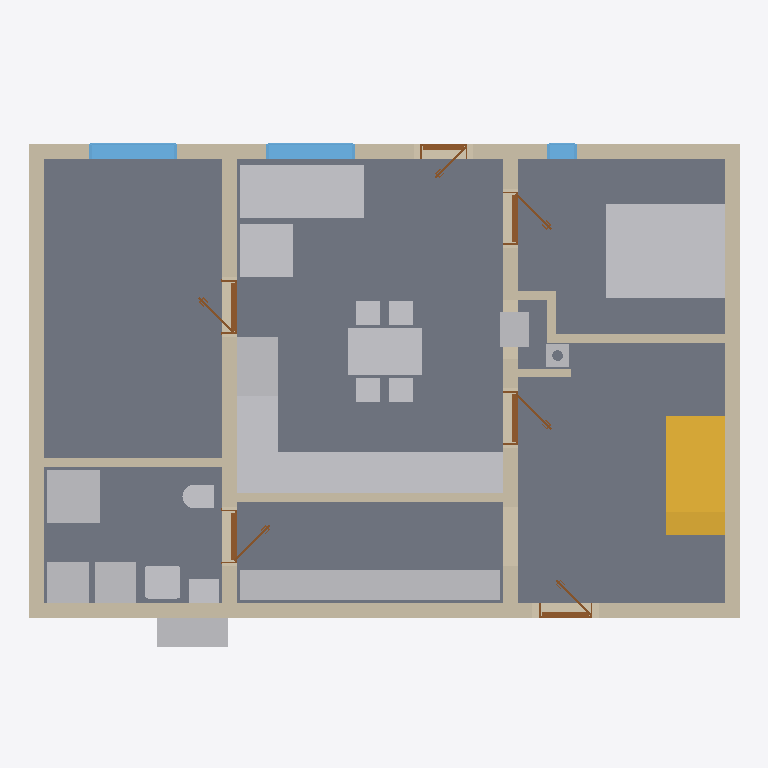
Plan cut of the same IFC building model at storey 'Ground floor' (level 0.00 m, cut at 1.40 m), seen from above with north up, elements coloured by IFC class: 19 other elements (light grey), 12 walls (beige), 6 doors (brown), 3 windows (light blue), 1 slab (grey), 1 stair (yellow). Cut surfaces are drawn darker.
Extent 12.0 m × 8.9 m × 8.8 m (x, y, z). Storeys (12): Ground floor at 0.00 m; Upper floor at 3.21 m; Roof - -1: Vapour barrier at 3.21 m; Roof - -2: 50 mm thermal insulation at 3.21 m; Roof - -3: Gypsum plasterboard at 3.21 m; Roof - 0: Rafters at 3.21 m; Roof - 0a: Collar ties at 3.21 m; Roof - +1: 80 mm wood fiberboard at 3.21 m; Roof - +2: Underlay at 3.21 m; Roof - +3: Counter-battens at 3.21 m; Roof - +4: Tile battens at 3.21 m; Roof - +5: Tiles at 3.21 m. Elements (345): 231 IfcBeam, 55 IfcSlab, 21 IfcWall, 16 IfcFurniture, 9 IfcDoor, 7 IfcWindow, 3 IfcSanitaryTerminal, 2 IfcStair, 1 IfcChimney.

HEADER;
FILE_DESCRIPTION(('ViewDefinition[DesignTransferView]'),'2;1');
FILE_NAME('/dev/null','2026-08-19T06:33:09+02:00',(''),(''),'IfcOpenShell 0.8.5','IfcOpenShell 0.8.5','Nobody');
FILE_SCHEMA(('IFC4'));
ENDSEC;
DATA;
#1=IFCPROJECT('2bPgA0G_L5iQb6c$KoznVL',$,'My house',$,$,$,$,(#10,#15),#5);
#19=IFCSITE('3c_K$D8w10rvWnfsjcLFDV',$,'Site',$,$,#27,$,$,$,$,$,$,$,$);
#20=IFCBUILDING('1iFlBLKLzAnwym62SPZZcN',$,'My house',$,$,#32,$,$,$,$,$,$);
#33=IFCBUILDINGSTOREY('36ISS$SpLCuOS55KzPCDnX',$,'Ground floor',$,$,#39,$,$,$,0.0);
#40=IFCBUILDINGSTOREY('2I1SG$IuHBOf20sHM68$SH',$,'Upper floor',$,$,#45,$,$,$,3.21);
#14300=IFCBUILDINGSTOREY('26l1O1qmH2Zw2$LIqr2QjW',$,'Roof - -1: Vapour barrier','Visibility container for Vapour barrier','ROOF_LAYER',#14305,$,$,$,3.21);
#14306=IFCBUILDINGSTOREY('1lDS6xswXDU9rSvHkMG1PB',$,'Roof - -2: 50 mm thermal insulation','Visibility container for Thermal insulation 50 mm','ROOF_LAYER',#14311,$,$,$,3.21);
#14312=IFCBUILDINGSTOREY('1ZS95A$fLDvuj_ayuavhpg',$,'Roof - -3: Gypsum plasterboard','Visibility container for Gypsum plasterboard','ROOF_LAYER',#14317,$,$,$,3.21);
#14318=IFCBUILDINGSTOREY('0NCv9qOeb7eRtyKzPWRmbt',$,'Roof - 0: Rafters','Visibility container for Rafters','ROOF_LAYER',#14323,$,$,$,3.21);
#14324=IFCBUILDINGSTOREY('00ZoCNNvT3_Qi5u1ohUIvW',$,'Roof - 0a: Collar ties','Visibility container for Collar ties','ROOF_LAYER',#14329,$,$,$,3.21);
#14330=IFCBUILDINGSTOREY('3hi3WpSCf5$f1BicuXpTQR',$,'Roof - +1: 80 mm wood fiberboard','Visibility container for Wood fiberboard','ROOF_LAYER',#14335,$,$,$,3.21);
#14336=IFCBUILDINGSTOREY('0MjIag5k18QROSahs3k$hF',$,'Roof - +2: Underlay','Visibility container for Roofing underlay','ROOF_LAYER',#14341,$,$,$,3.21);
#14342=IFCBUILDINGSTOREY('1TQfDYSTbBPevShLE2fFTO',$,'Roof - +3: Counter-battens','Visibility container for Counter-battens','ROOF_LAYER',#14347,$,$,$,3.21);
#14348=IFCBUILDINGSTOREY('0z$3U_9252iO82f6yP$UbN',$,'Roof - +4: Tile battens','Visibility container for Tile battens','ROOF_LAYER',#14353,$,$,$,3.21);
#14354=IFCBUILDINGSTOREY('2wx0wpjOv1ZuWVls0OwHY0',$,'Roof - +5: Tiles','Visibility container for Roof tiles','ROOF_LAYER',#14359,$,$,$,3.21);
#71=IFCSLAB('2GgWGodUzBi9pOIePLDbW6',$,'Ground-floor build-up',$,$,#77,#84,$,.FLOOR.);
#3363=IFCFURNITURE('3h68j6mMD8HQjlldHGZXmU',$,'Postel',$,$,#3368,#3375,$,.BED.);
#97=IFCWALL('0f3dB25mHALwpSvn8LTLLD',$,'Wall 1',$,$,#107,#118,$,$);
#2399=IFCFURNITURE('0VPW1oByn3cxA4wD9IxAT4',$,'vestavěná skříň',$,'vestavěná skříň',#2404,#2411,$,.USERDEFINED.);
#2996=IFCFURNITURE('0IPJJE_xj0vuyMf_xB77Vm',$,'Kuchyňská Linka',$,'Kuchyňská Linka',#3001,#3008,$,.USERDEFINED.);
#2283=IFCSTAIR('18chJc1LfEGQf4TT_GeUFz',$,'Main stair',$,$,#2290,$,$,.STRAIGHT_RUN_STAIR.);
#148=IFCWALL('2ZM5PeZeb9IPWs6W5_Mf9G',$,'Wall 3',$,$,#157,#168,$,$);
#173=IFCWALL('2RuI85t2jF3AiPbcR5_trq',$,'Wall 4',$,$,#182,#193,$,$);
#123=IFCWALL('1eCR_BndjCmvHsPNbFJGR4',$,'Wall 2',$,$,#132,#143,$,$);
#1441=IFCFURNITURE('22oaF2sR57ruVvhaq_UJhX',$,'Gauc',$,$,#1462,#1450,$,$);
#198=IFCWALL('1wUrIThEHA4Ouo8Rq_Ucfm',$,'Wall 5',$,$,#207,#218,$,$);
#3341=IFCFURNITURE('2aMeg_QcT03ADrgC1A7JEX',$,'Stul',$,$,#3362,#3350,$,$);
#223=IFCWALL('3aCwtwadH7CvPCE0aILAjl',$,'Wall 6',$,$,#232,#243,$,$);
#1531=IFCFURNITURE('3yYFU2Bub7pPEVmHXit9ju',$,'Gauc',$,$,#1552,#1540,$,$);
#1663=IFCSANITARYTERMINAL('1iWuNMvez2LgE3Ttl$XgX9',$,'Sprcha',$,$,#1684,#1672,$,$);
#2928=IFCFURNITURE('32qM4BgKL0nu4RzW$a7Lcu',$,'Lednice',$,'Lednice',#2933,#2940,$,.USERDEFINED.);
#1787=IFCWALL('2_Mc6PYTb8ng1t21ms4qWT',$,'Wall 8',$,$,#1796,#1807,$,$);
#2860=IFCFURNITURE('1h7nXGNSj8ZwGJ7EMlS4TH',$,'Dřez',$,'Dřez',#2865,#2872,$,.USERDEFINED.);
#1211=IFCFURNITURE('3rRrR94vT7RQGDk9xQLxVe',$,'TČ',$,'TČ',#1216,#1223,$,.USERDEFINED.);
#1281=IFCFURNITURE('0jWtalFib6uOzp68kKX25r',$,'Zásobník?TUV',$,'Zásobník?TUV',#1286,#1293,$,.USERDEFINED.);
#1316=IFCFURNITURE('3mOVmk03r5LweLJuk0yOnc',$,'Pračka',$,'Pračka',#1321,#1328,$,.USERDEFINED.);
#2894=IFCFURNITURE('16tXPLJp90XgrbisfIb9YZ',$,'Myčka',$,'Myčka',#2899,#2906,$,.USERDEFINED.);
#2962=IFCFURNITURE('39tuHHEUv2JB2qDcyMFIQF',$,'Sporák',$,'Sporák',#2967,#2974,$,.USERDEFINED.);
#1185=IFCWALL('2hDzIVbBj95v45t9TmjmJF',$,'Wall 7',$,$,#1195,#1206,$,$);
#2487=IFCWALL('1wFPrr$Pn7tfouZhZq4Fy8',$,'Wall 10',$,$,#2772,#2507,$,$);
#855=IFCWINDOW('2P5Gd5n0PCw8m0ttlz1P1I',$,'Window 3',$,$,#932,#856,$,1.375,1.5,.WINDOW.,.SINGLE_PANEL.,$);
#1107=IFCWINDOW('0AOggzt7PDtAfrzDuSIgor',$,'Window 4',$,$,#1184,#1108,$,1.375,1.5,.WINDOW.,.SINGLE_PANEL.,$);
#1601=IFCSANITARYTERMINAL('2QAOsZ4YP1df81tNQ7768H',$,'Umyv',$,$,#1622,#1610,$,$);
#2825=IFCFURNITURE('3lwTNHrRH9NA1YEMtStKUm',$,'Kamna',$,'Kamna',#2830,#2837,$,.USERDEFINED.);
#1246=IFCFURNITURE('2lMf7uhqr8TAMg7bE3lbAW',$,'TČ',$,'TČ',#1251,#1258,$,.USERDEFINED.);
#1765=IFCSANITARYTERMINAL('3_vTO167n5ef16tXFbIs0Z',$,'WC',$,$,#1786,#1774,$,$);
#1986=IFCDOOR('1zZEU8jMLA5OCwbpZyazJk',$,'Door 4',$,$,#2105,#1994,$,2.155,0.9,.DOOR.,.SINGLE_SWING_LEFT.,$);
#759=IFCWINDOW('1Ie9oadsHEawSIvMJ7F0rG',$,'Window 2',$,$,#836,#760,$,1.375,0.5,.WINDOW.,.SINGLE_PANEL.,$);
#1830=IFCDOOR('1e3xmTNTL7_grqT6Q_2V1_',$,'Door 3',$,$,#1949,#1838,$,2.155,0.9,.DOOR.,.SINGLE_SWING_RIGHT.,$);
#2530=IFCDOOR('1BBEfysbXCGx40A1cvYEgl',$,'Bedroom door',$,$,#2649,#2538,$,2.155,0.9,.DOOR.,.SINGLE_SWING_RIGHT.,$);
#501=IFCDOOR('22tvjv7AP10fJjlK_B6jgZ',$,'Door 1',$,$,#620,#509,$,2.155,0.9,.DOOR.,.SINGLE_SWING_RIGHT.,$);
#2142=IFCDOOR('1W0vzHKCbAlxQB694xsIdJ',$,'Door 5',$,$,#2261,#2150,$,2.155,0.9,.DOOR.,.SINGLE_SWING_LEFT.,$);
#2437=IFCCHIMNEY('2b$OtBOMb9ag6$$HXfae8O',$,'Main chimney',$,$,#2442,#2457,$,.NOTDEFINED.);
#2462=IFCWALL('2NBJsTabD3oR8VRBkCk0oJ',$,'Wall 9',$,$,#2471,#2482,$,$);
#951=IFCDOOR('2e9C4pgijAXgEI$mRUSJcV',$,'Door 2',$,$,#1070,#959,$,2.15,0.8,.DOOR.,.SINGLE_SWING_LEFT.,$);
#2668=IFCWALL('0pU98YYIDFFvk4_R0pRjas',$,'Wall 11',$,$,#2806,#2688,$,$);
#2693=IFCWALL('1yNhvfQHr8dOS5VC99nMwc',$,'Wall 12',$,$,#2702,#2713,$,$);
ENDSEC;
